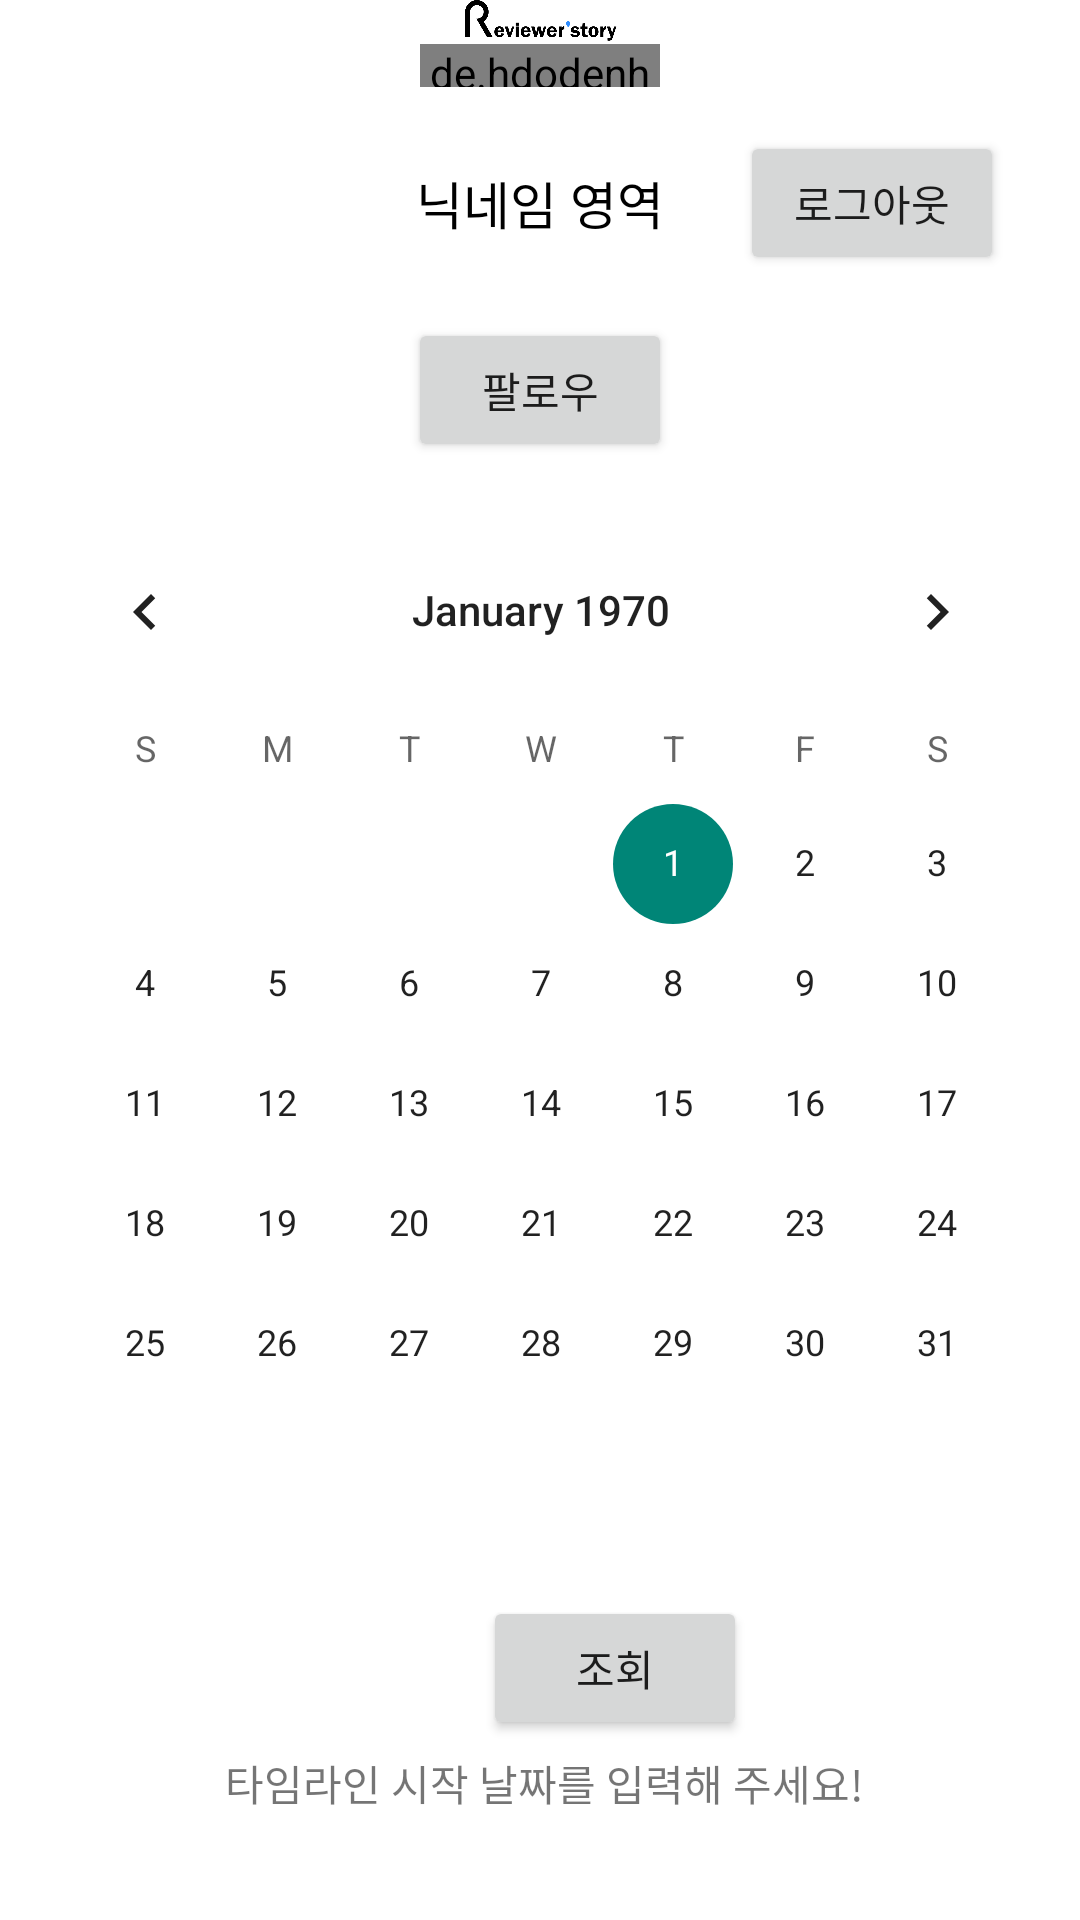

This screen was rendered from an Android layout file. Write that file and the resources it references.
<!-- AndroidManifest.xml: application theme Theme.AppCompat.Light.NoActionBar -->
<!-- res/layout/fragment_mypage.xml -->
<?xml version="1.0" encoding="utf-8"?>
<androidx.constraintlayout.widget.ConstraintLayout xmlns:android="http://schemas.android.com/apk/res/android"
    xmlns:app="http://schemas.android.com/apk/res-auto"

    xmlns:tools="http://schemas.android.com/tools"
    android:background="@color/colorWhite"
    android:layout_width="match_parent"
    android:layout_height="match_parent"
    android:orientation="vertical">

    <de.hdodenhof.circleimageview.CircleImageView
        android:id="@+id/profile_img"
        android:layout_width="80dp"
        android:layout_height="0dp"
        android:layout_marginBottom="141dp"
        android:src="@drawable/ic_profile"
        app:layout_constraintBottom_toTopOf="@+id/calendarView"
        app:layout_constraintEnd_toEndOf="parent"
        app:layout_constraintStart_toStartOf="parent"
        app:layout_constraintTop_toBottomOf="@+id/appCompatImageView2" />

    <TextView
        android:id="@+id/et_name"
        android:layout_width="wrap_content"
        android:layout_height="wrap_content"
        android:fontFamily="@font/font3"
        android:text="닉네임 영역"
        android:textColor="@color/black"
        android:textSize="17dp"
        app:layout_constraintBottom_toTopOf="@+id/btn_flwlist"
        app:layout_constraintEnd_toEndOf="parent"
        app:layout_constraintStart_toStartOf="parent"
        app:layout_constraintTop_toBottomOf="@+id/profile_img" />

    <CalendarView
        android:id="@+id/calendarView"
        android:layout_width="wrap_content"
        android:layout_height="wrap_content"
        android:layout_marginStart="8dp"
        android:layout_marginEnd="8dp"
        android:layout_marginBottom="132dp"
        app:layout_constraintBottom_toBottomOf="parent"
        app:layout_constraintEnd_toEndOf="parent"
        app:layout_constraintHorizontal_bias="0.488"
        app:layout_constraintStart_toStartOf="parent"
        app:layout_constraintTop_toBottomOf="@+id/profile_img" />

    <Button
        android:id="@+id/btn_search"
        android:layout_width="wrap_content"
        android:layout_height="wrap_content"
        android:layout_marginStart="161dp"
        android:layout_marginTop="24dp"
        android:layout_marginEnd="162dp"
        android:text="조회"
        app:layout_constraintEnd_toEndOf="parent"
        app:layout_constraintHorizontal_bias="0.0"
        app:layout_constraintStart_toStartOf="parent"
        app:layout_constraintTop_toBottomOf="@+id/calendarView" />

    <TextView
        android:id="@+id/textView"
        android:layout_width="wrap_content"
        android:layout_height="wrap_content"
        android:layout_marginStart="32dp"
        android:layout_marginTop="4dp"
        android:layout_marginEnd="24dp"
        android:text="타임라인 시작 날짜를 입력해 주세요!"
        app:layout_constraintEnd_toEndOf="parent"
        app:layout_constraintHorizontal_bias="0.471"
        app:layout_constraintStart_toStartOf="parent"
        app:layout_constraintTop_toBottomOf="@+id/btn_search" />

    <Button
        android:id="@+id/logout_button"
        android:layout_width="wrap_content"
        android:layout_height="wrap_content"
        android:text="로그아웃"
        app:layout_constraintBottom_toTopOf="@+id/btn_flwlist"
        app:layout_constraintEnd_toEndOf="parent"
        app:layout_constraintStart_toEndOf="@+id/et_name"
        app:layout_constraintTop_toBottomOf="@+id/profile_img" />

    <androidx.appcompat.widget.AppCompatImageView
        android:id="@+id/appCompatImageView2"
        android:layout_width="wrap_content"
        android:layout_height="0dp"
        android:src="@drawable/logo3"
        app:layout_constraintBottom_toTopOf="@+id/profile_img"
        app:layout_constraintStart_toStartOf="parent"
        app:layout_constraintTop_toTopOf="parent" />

    <Button
        android:id="@+id/btn_flwlist"
        android:layout_width="wrap_content"
        android:layout_height="wrap_content"
        android:layout_marginBottom="16dp"
        android:text="팔로우"
        app:layout_constraintBottom_toTopOf="@+id/calendarView"
        app:layout_constraintEnd_toEndOf="parent"
        app:layout_constraintStart_toStartOf="parent" />


</androidx.constraintlayout.widget.ConstraintLayout>
<!-- resources referenced by this layout -->
<resources>
  <color name="black">#FF000000</color>
  <color name="colorWhite">#FFFFFF</color>
  <!-- drawable logo3: png bitmap (drawable-v24, 18092 bytes) -->
</resources>
